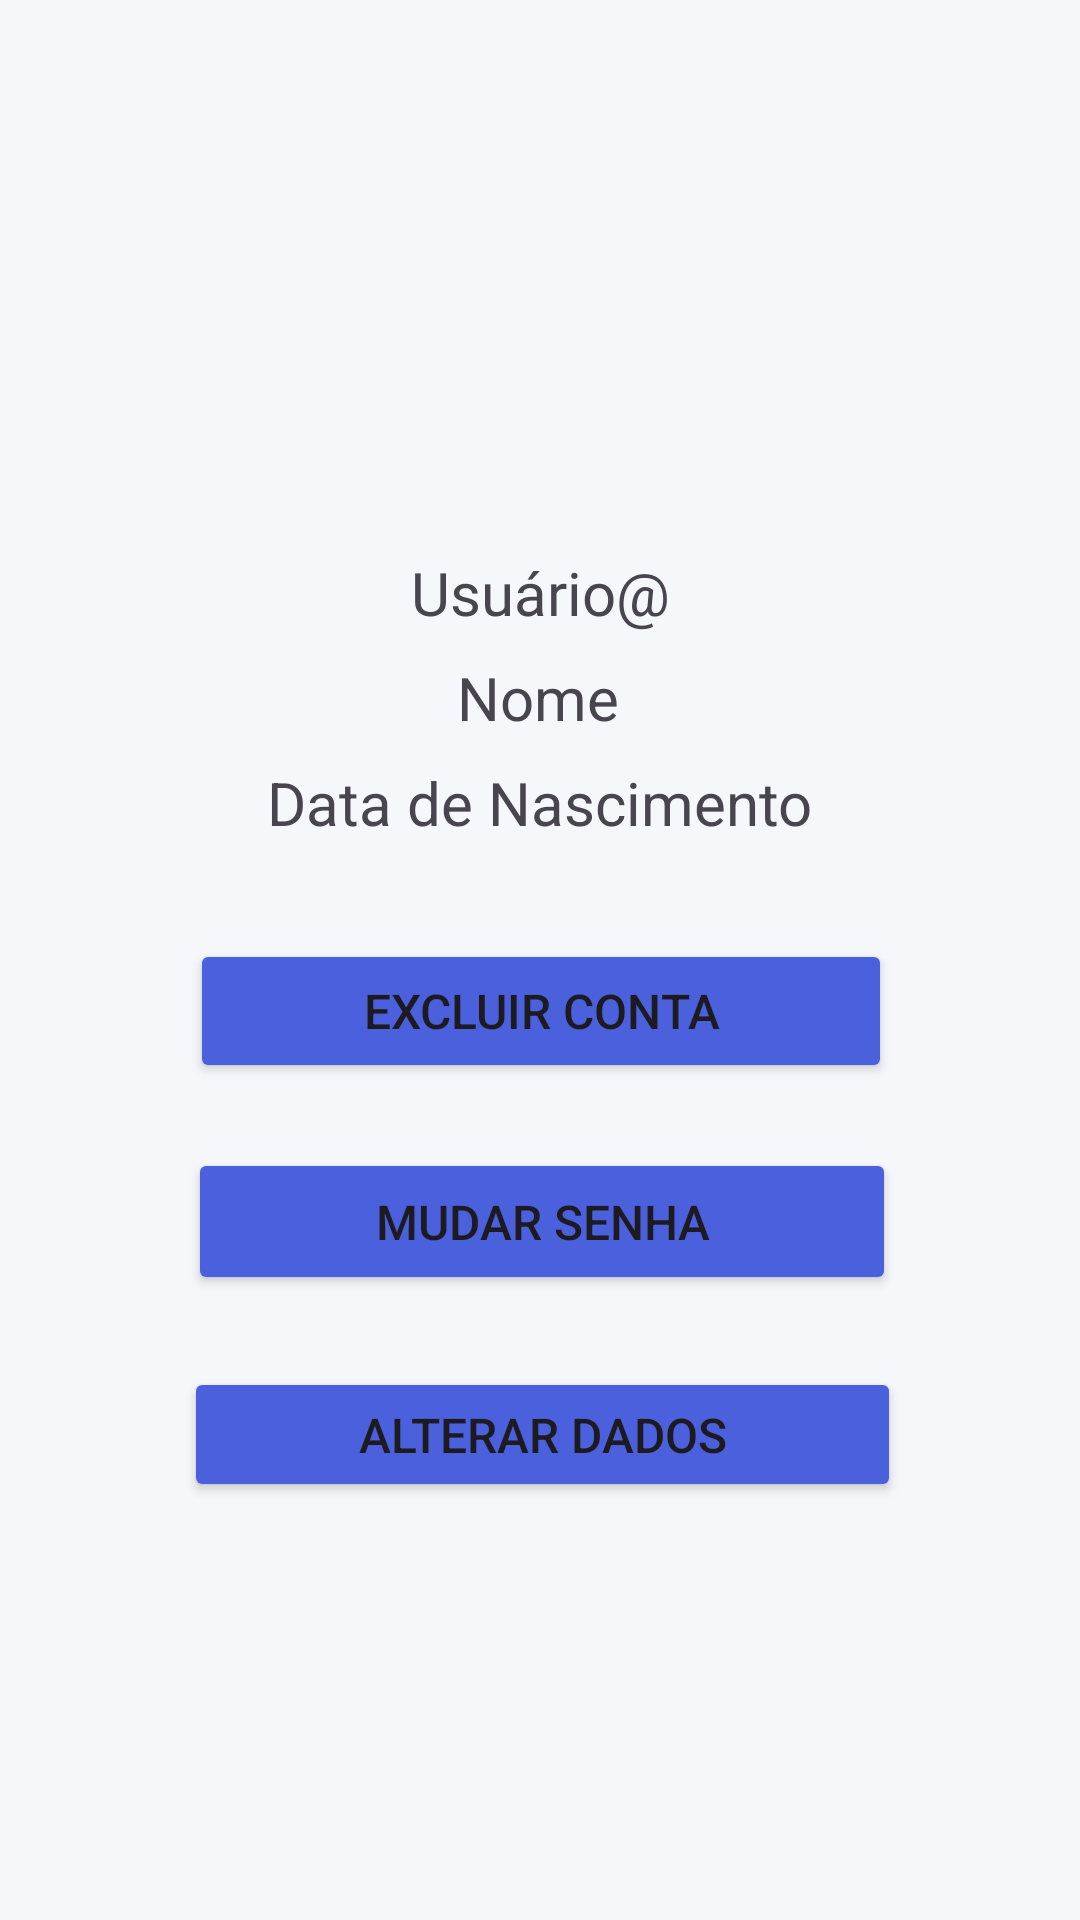

Reconstruct the res/layout file that produces this screen, plus the resources it refers to.
<!-- AndroidManifest.xml: application theme Theme.Memorize -->
<!-- res/layout/activity_user_profile.xml -->
<?xml version="1.0" encoding="utf-8"?>
<androidx.constraintlayout.widget.ConstraintLayout xmlns:android="http://schemas.android.com/apk/res/android"
    xmlns:app="http://schemas.android.com/apk/res-auto"
    xmlns:tools="http://schemas.android.com/tools"
    android:layout_width="match_parent"
    android:layout_height="match_parent"
    android:padding="16dp"
    android:background="#f6f7fb">


    <ImageView
        android:id="@+id/userProfileImage"
        android:layout_width="100dp"
        android:layout_height="100dp"
        android:layout_marginTop="40dp"
        android:src="@drawable/im6"
        app:layout_constraintEnd_toEndOf="parent"
        app:layout_constraintHorizontal_bias="0.498"
        app:layout_constraintStart_toStartOf="parent"
        app:layout_constraintTop_toTopOf="parent" />

    <TextView
        android:id="@+id/userNickname"
        android:layout_width="wrap_content"
        android:layout_height="wrap_content"
        android:layout_marginTop="28dp"
        android:text="Usuário@"
        android:fontFamily="@font/ariblk"
        android:textSize="20sp"
        app:layout_constraintEnd_toEndOf="parent"
        app:layout_constraintStart_toStartOf="parent"
        app:layout_constraintTop_toBottomOf="@id/userProfileImage" />

    <TextView
        android:id="@+id/userFirstName"
        android:layout_width="wrap_content"
        android:layout_height="wrap_content"
        android:layout_marginTop="8dp"
        android:text="Nome"
        android:textSize="20sp"
        app:layout_constraintEnd_toEndOf="parent"
        app:layout_constraintHorizontal_bias="0.498"
        app:layout_constraintStart_toStartOf="parent"
        app:layout_constraintTop_toBottomOf="@+id/userNickname" />

    <TextView
        android:id="@+id/userBirthDate"
        android:layout_width="wrap_content"
        android:layout_height="wrap_content"
        android:layout_marginTop="8dp"
        android:text="Data de Nascimento"
        android:textSize="20sp"
        app:layout_constraintEnd_toEndOf="parent"
        app:layout_constraintStart_toStartOf="parent"
        app:layout_constraintTop_toBottomOf="@+id/userFirstName" />

    <Button
        android:id="@+id/deleteAccountButton"
        android:layout_width="234dp"
        android:layout_height="48dp"
        android:layout_marginTop="32dp"
        android:backgroundTint="#4a60dd"
        android:text="Excluir Conta"
        android:textSize="16sp"
        app:layout_constraintEnd_toEndOf="parent"
        app:layout_constraintHorizontal_bias="0.502"
        app:layout_constraintStart_toStartOf="parent"
        app:layout_constraintTop_toBottomOf="@+id/userBirthDate" />

    <Button
        android:id="@+id/changePasswordButton"
        android:layout_width="236dp"
        android:layout_height="49dp"
        android:layout_marginTop="16dp"
        android:backgroundTint="#4a60dd"
        android:text="Mudar Senha"
        android:textSize="16sp"
        app:layout_constraintBottom_toBottomOf="parent"
        app:layout_constraintEnd_toEndOf="parent"
        app:layout_constraintHorizontal_bias="0.509"
        app:layout_constraintStart_toStartOf="parent"
        app:layout_constraintTop_toBottomOf="@id/deleteAccountButton"
        app:layout_constraintVertical_bias="0.029" />

    <Button
        android:id="@+id/changeData"
        android:layout_width="239dp"
        android:layout_height="45dp"
        android:layout_marginTop="24dp"
        android:backgroundTint="#4a60dd"
        android:text="Alterar Dados"
        android:textSize="16sp"
        app:layout_constraintEnd_toEndOf="parent"
        app:layout_constraintHorizontal_bias="0.509"
        app:layout_constraintStart_toStartOf="parent"
        app:layout_constraintTop_toBottomOf="@+id/changePasswordButton" />

</androidx.constraintlayout.widget.ConstraintLayout>
<!-- resources referenced by this layout -->
<resources>
  <style name="Theme.Memorize" parent="Base.Theme.Memorize" />
  <style name="Base.Theme.Memorize" parent="Theme.Material3.DayNight.NoActionBar">
          <item name="colorPrimaryDark">@color/colorStatusBar</item>
          
          
      </style>
  <color name="colorStatusBar">#4b5dc2</color>
</resources>
